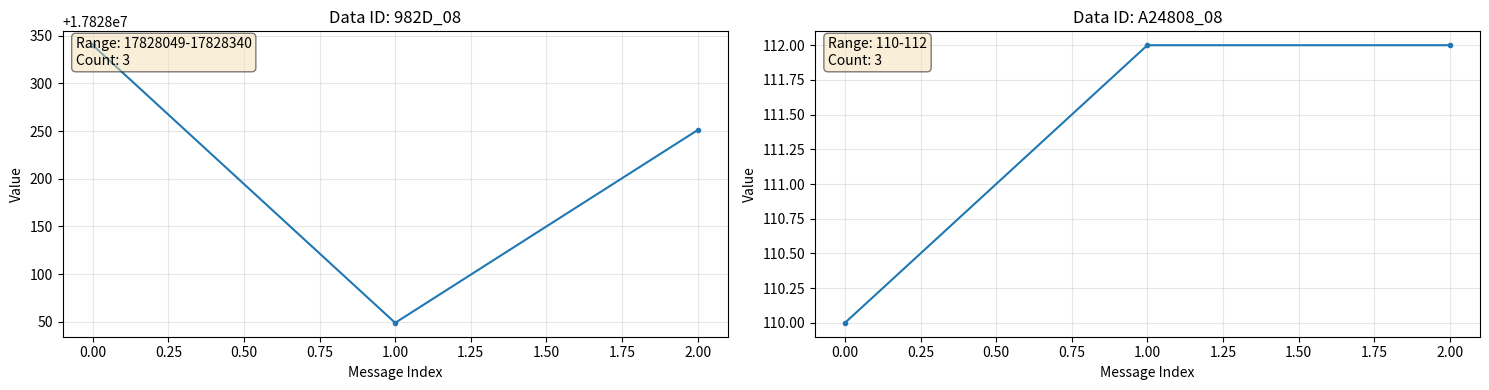

Here is the Python script that generated this plot:
import re
from collections import defaultdict, Counter

# Optional imports for enhanced features
try:
    import matplotlib.pyplot as plt
    HAS_MATPLOTLIB = True
except ImportError:
    HAS_MATPLOTLIB = False
    print("Note: matplotlib not available, plotting disabled")

try:
    import pandas as pd
    HAS_PANDAS = True
except ImportError:
    HAS_PANDAS = False
    print("Note: pandas not available, CSV export will use basic format")

class BLEMessageAnalyzer:
    def __init__(self):
        self.messages = []
        self.data_by_id = defaultdict(list)
        self.data_types = Counter()
        self.id_stats = defaultdict(lambda: {'count': 0, 'min': None, 'max': None, 'values': []})
        
    def parse_hex_data(self, hex_string):
        """Parse hex string and extract individual messages"""
        # Remove spaces and convert to uppercase
        hex_clean = hex_string.replace(' ', '').replace('-', '').upper()
        
        messages = []
        i = 0
        
        while i < len(hex_clean):
            # Look for message start (30)
            if i + 1 < len(hex_clean) and hex_clean[i:i+2] == '30':
                # Get length
                if i + 3 < len(hex_clean):
                    length_hex = hex_clean[i+2:i+4]
                    try:
                        length = int(length_hex, 16)
                        # Extract full message: 30 + length byte + payload
                        msg_end = i + 4 + (length * 2)  # *2 because each byte is 2 hex chars
                        if msg_end <= len(hex_clean):
                            message = hex_clean[i:msg_end]
                            messages.append(message)
                            i = msg_end
                        else:
                            i += 2
                    except ValueError:
                        i += 2
                else:
                    i += 2
            else:
                i += 2
                
        return messages
    
    def parse_message(self, message):
        """Parse individual 30-XX message - special handling for specific fields"""
        if len(message) < 6:  # Minimum: 30 + length + some data
            return None
            
        # Convert to byte array
        bytes_data = [message[i:i+2] for i in range(0, len(message), 2)]
        
        if bytes_data[0] != '30':
            return None
            
        length = int(bytes_data[1], 16)
        
        if length == 2:
            # Format: 30-02-[ID]-[VALUE]
            if len(bytes_data) >= 4:
                data_id = bytes_data[2]
                value = int(bytes_data[3], 16)  # Only last byte is value
                return {
                    'type': '30-02',
                    'data_id': data_id,
                    'data_type': None,
                    'value': value,
                    'raw': message
                }
                
        elif length >= 4:
            # Check for special field 30-07-98-2D-08-...
            if (length == 7 and len(bytes_data) >= 8 and 
                bytes_data[2] == '98' and bytes_data[3] == '2D' and bytes_data[4] == '08'):
                
                # Special handling: 30-07-98-2D-08-AA-BB-CC-DD
                # Treat AA-BB-CC-DD as 32-bit data
                value_bytes = bytes_data[5:9]  # AA, BB, CC, DD (4 bytes)
                
                if len(value_bytes) == 4:
                    # Try both little-endian and big-endian interpretations
                    # Little endian: DD-CC-BB-AA
                    value_le = (int(value_bytes[0], 16) +
                               (int(value_bytes[1], 16) << 8) +
                               (int(value_bytes[2], 16) << 16) +
                               (int(value_bytes[3], 16) << 24))
                    
                    # Big endian: AA-BB-CC-DD
                    value_be = ((int(value_bytes[0], 16) << 24) +
                               (int(value_bytes[1], 16) << 16) +
                               (int(value_bytes[2], 16) << 8) +
                               int(value_bytes[3], 16))
                    
                    # Use little endian by default (more common in embedded systems)
                    # But store both for comparison
                    value = value_le
                    
                    return {
                        'type': f'30-{length:02d}',
                        'data_id': '982D',  # Fixed ID for this special field
                        'data_type': '08',
                        'value': value,
                        'value_le': value_le,  # Little endian interpretation
                        'value_be': value_be,  # Big endian interpretation
                        'raw_bytes': '-'.join(value_bytes),  # Raw bytes for debugging
                        'raw': message
                    }
                else:
                    # Fallback if not exactly 4 bytes
                    value = 0
                    for i, byte in enumerate(value_bytes):
                        value += int(byte, 16) << (8 * i)
                    
                    return {
                        'type': f'30-{length:02d}',
                        'data_id': '982D',
                        'data_type': '08',
                        'value': value,
                        'raw': message
                    }
            
            else:
                # Standard handling: only last byte is the value
                if len(bytes_data) >= 6:
                    # Everything except the last byte is identifier/metadata
                    data_id_bytes = bytes_data[2:-1]  # All bytes except last
                    data_id = ''.join(data_id_bytes)
                    
                    # Extract data type (usually the byte before the value)
                    data_type = bytes_data[-2] if len(bytes_data) >= 6 else None
                    
                    # Value is always the last byte
                    value = int(bytes_data[-1], 16)
                    
                    return {
                        'type': f'30-{length:02d}',
                        'data_id': data_id,
                        'data_type': data_type,
                        'value': value,
                        'raw': message
                    }
                
        # For any other format, capture what we can
        return {
            'type': f'30-{length:02d}',
            'data_id': 'unknown',
            'data_type': 'unknown',
            'value': 0,
            'raw': message
        }
    
    def add_data(self, hex_data):
        """Add hex data line and parse all messages in it"""
        messages = self.parse_hex_data(hex_data)
        
        for msg in messages:
            parsed = self.parse_message(msg)
            if parsed:
                self.messages.append(parsed)
                
                # Store by data ID
                key = f"{parsed['data_id']}"
                if parsed['data_type']:
                    key += f"_{parsed['data_type']}"
                    
                self.data_by_id[key].append(parsed['value'])
                self.data_types[parsed['data_type']] += 1
                
                # Update statistics
                stats = self.id_stats[key]
                stats['count'] += 1
                stats['values'].append(parsed['value'])
                if stats['min'] is None or parsed['value'] < stats['min']:
                    stats['min'] = parsed['value']
                if stats['max'] is None or parsed['value'] > stats['max']:
                    stats['max'] = parsed['value']
    
    def load_from_file(self, filename):
        """Load hex data from file, one message per line"""
        try:
            with open(filename, 'r') as f:
                for line_num, line in enumerate(f, 1):
                    line = line.strip()
                    if line and not line.startswith('#'):  # Skip empty lines and comments
                        try:
                            self.add_data(line)
                        except Exception as e:
                            print(f"Error parsing line {line_num}: {line}")
                            print(f"Error: {e}")
            print(f"Successfully loaded data from {filename}")
        except FileNotFoundError:
            print(f"Error: File '{filename}' not found")
        except Exception as e:
            print(f"Error reading file: {e}")
    
    def print_summary(self):
        """Print analysis summary"""
        print("=== BLE Message Analysis Summary ===\n")
        
        print(f"Total messages parsed: {len(self.messages)}")
        print(f"Unique data IDs found: {len(self.data_by_id)}")
        print()
        
        print("Data Types frequency:")
        for dtype, count in self.data_types.most_common():
            if dtype:
                print(f"  {dtype}: {count} times")
        print()
        
        print("Data ID Statistics:")
        print(f"{'Data ID':<20} {'Count':<8} {'Min':<8} {'Max':<8} {'Range':<10} {'Last 5 Values'}")
        print("-" * 80)
        
        for data_id, stats in sorted(self.id_stats.items()):
            if stats['count'] > 0:
                range_val = stats['max'] - stats['min'] if stats['min'] is not None else 0
                recent_values = stats['values'][-5:]
                print(f"{data_id:<20} {stats['count']:<8} {stats['min']:<8} {stats['max']:<8} {range_val:<10} {recent_values}")
    
    def plot_data(self, max_plots=12):
        """Plot time series for each data ID"""
        if not HAS_MATPLOTLIB:
            print("Matplotlib not available. Install with: pip install matplotlib")
            print("Alternatively, use the CSV export to plot in Excel/other tools.")
            return
            
        # Filter out IDs with too few data points or no variation
        interesting_ids = {}
        for data_id, values in self.data_by_id.items():
            if len(values) >= 3:  # At least 3 data points
                if len(set(values)) > 1:  # Has variation
                    interesting_ids[data_id] = values
        
        if not interesting_ids:
            print("No interesting data series found to plot.")
            return
            
        # Limit number of plots
        plot_ids = list(interesting_ids.keys())[:max_plots]
        
        # Calculate grid size
        n_plots = len(plot_ids)
        cols = min(3, n_plots)
        rows = (n_plots + cols - 1) // cols
        
        fig, axes = plt.subplots(rows, cols, figsize=(15, 4*rows))
        if n_plots == 1:
            axes = [axes]
        elif rows == 1:
            axes = [axes] if cols == 1 else axes
        else:
            axes = axes.flatten()
        
        for i, data_id in enumerate(plot_ids):
            ax = axes[i] if n_plots > 1 else axes[0]
            values = interesting_ids[data_id]
            
            ax.plot(values, 'o-', markersize=3)
            ax.set_title(f'Data ID: {data_id}')
            ax.set_xlabel('Message Index')
            ax.set_ylabel('Value')
            ax.grid(True, alpha=0.3)
            
            # Add statistics to plot
            stats = self.id_stats[data_id]
            ax.text(0.02, 0.98, f"Range: {stats['min']}-{stats['max']}\nCount: {stats['count']}", 
                   transform=ax.transAxes, verticalalignment='top',
                   bbox=dict(boxstyle='round', facecolor='wheat', alpha=0.5))
        
        # Hide unused subplots
        for i in range(n_plots, len(axes)):
            axes[i].set_visible(False)
            
        plt.tight_layout()
        plt.show()
    
    def export_csv(self, filename="ble_data.csv"):
        """Export parsed data to CSV"""
        if HAS_PANDAS:
            df = pd.DataFrame(self.messages)
            df.to_csv(filename, index=False)
        else:
            # Basic CSV export without pandas
            with open(filename, 'w') as f:
                f.write("type,data_id,data_type,value,raw\n")
                for msg in self.messages:
                    f.write(f"{msg['type']},{msg['data_id']},{msg['data_type']},{msg['value']},{msg['raw']}\n")
        print(f"Data exported to {filename}")

# Example usage
if __name__ == "__main__":
    import sys
    
    analyzer = BLEMessageAnalyzer()
    
    if len(sys.argv) > 1:
        # Load data from file
        filename = sys.argv[1]
        analyzer.load_from_file(filename)
    else:
        # Use sample data if no file provided
        sample_data = [
            "30-02-98-09",
            "30-07-98-08-08-F4-09-10-01-30-07-98-2D-08-F4-09-10-01",
            "30-02-98-09-30-04-A2-43-08-11-30-05-A2-4A-08-9B-01-30-04-A2-54-08-2E-30-04-A2-51-08-02-30-04-A2-48-08-6E-30-09-A2-52-0A-05-11-00-02-00-11",
            "30-07-98-18-08-AF-D3-C0-01",
            "30-07-98-08-08-A8-08-10-01-30-07-98-2D-08-D1-08-10-01",
            "30-02-98-09",
            "30-07-98-18-08-B1-D3-C0-01",
            "30-07-98-08-08-9B-09-10-01-30-07-98-2D-08-9B-09-10-01",
            "30-04-98-5A-08-76-30-04-A2-48-08-70-30-05-98-14-08-F2-01-30-04-98-5B-08-4B-30-05-A2-4A-08-93-01-30-04-A2-43-08-12-30-05-A2-4A-08-93-01",
            "30-02-98-09-30-04-A2-54-08-2F-30-04-A2-51-08-02-30-04-A2-48-08-70-30-09-A2-52-0A-05-15-00-02-00-11",
            "30-0B-98-74-08-D8-04-10-D8-04-18-D8-04-30-04-98-09-08-01-30-09-A2-52-0A-05-15-00-02-00-11"
        ]
        
        print("No file provided, using sample data...")
        print("Usage: python script.py <hex_data_file.txt>")
        print()
        
        for line in sample_data:
            analyzer.add_data(line)
    
    # Analyze results
    analyzer.print_summary()
    analyzer.plot_data()
    
    # Optionally export to CSV
    if len(sys.argv) > 1:
        csv_filename = sys.argv[1].replace('.txt', '_analyzed.csv')
        analyzer.export_csv(csv_filename)
